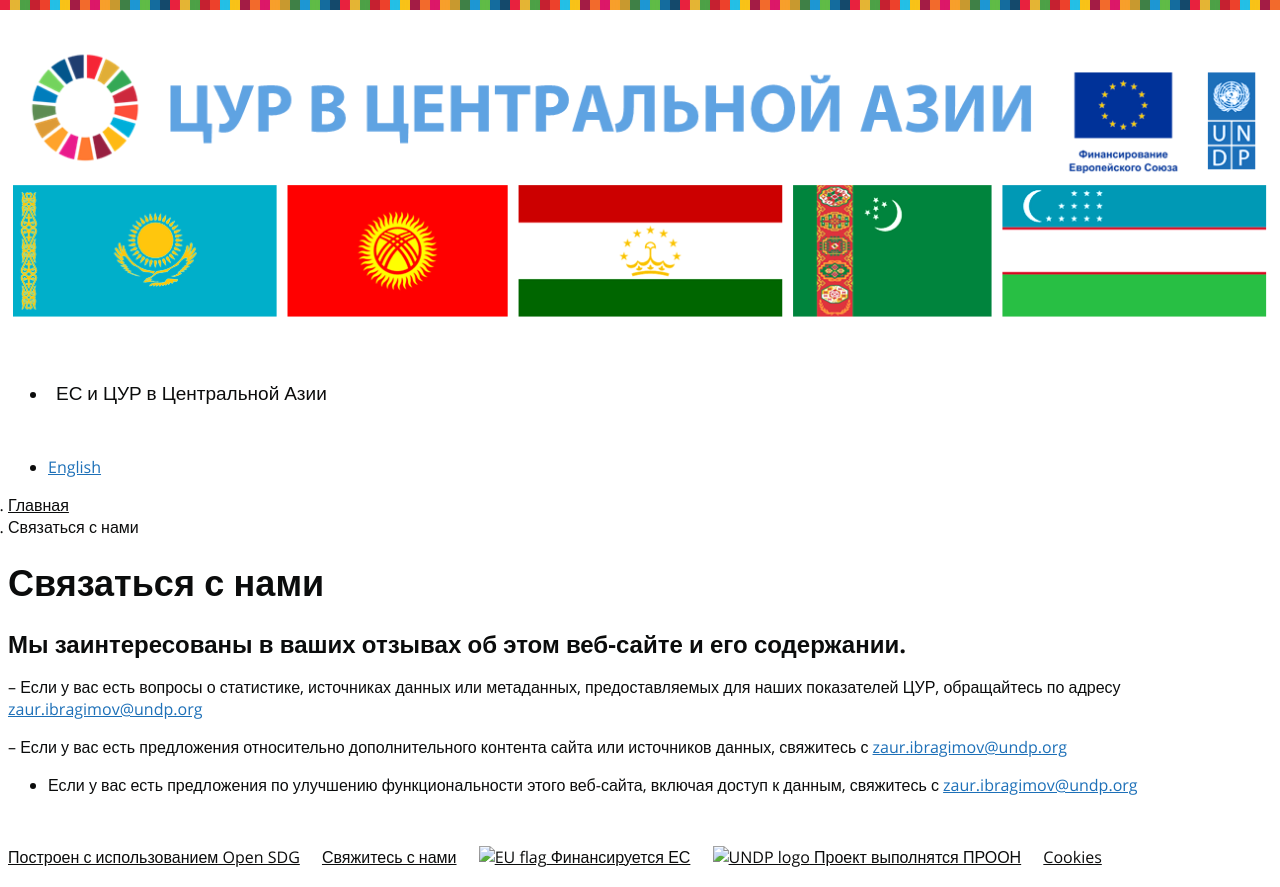

repository: central-asia-sdg-platform/www · page: ru/contact-us/index.html · generator: jekyll

---
layout: page
title: Связаться с нами
language: ru
permalink: /ru/contact-us/
---

### Мы заинтересованы в ваших отзывах об этом веб-сайте и его содержании.


– Если у вас есть вопросы о статистике, источниках данных или метаданных, предоставляемых для наших показателей ЦУР, обращайтесь по адресу [{{site.email_contacts.questions}}](mailto:{{site.email_contacts.questions}})

– Если у вас есть предложения относительно дополнительного контента сайта или источников данных, свяжитесь с [{{site.email_contacts.suggestions}}](mailto:{{site.email_contacts.suggestions}})

- Если у вас есть предложения по улучшению функциональности этого веб-сайта, включая доступ к данным, свяжитесь с [{{site.email_contacts.functional}}](mailto:{{site.email_contacts.functional}})
